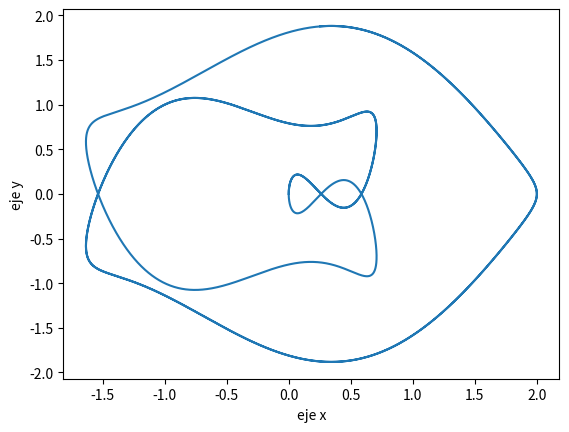

Python code for this plot:
'''
Realice una función dibuja_curva(lista_parametros, intervalo, num_puntos)
que describe la trayectoria seguida por un móvil en el plano X-Y a lo largo del
tiempo t.

Dicha trayectoria viene dada por las siguientes ecuaciones paramétricas:

    x = cos(at) - cos(bt)^j
    y = sen(ct) - sen(dt)^k

lista_parametros:  valores de a,b,c,d,j,k almacenados por ese orden en una lista
intervalo:         lista con los valores inicial y final del tiempo t en el que
                   se debe dibujar la trayectoria del móvil
num_puntos:        número de puntos a utilizar para dibujar la gráfica


El resultado debe ser similar al contenido en el fichero 'ej1_figura.png'

Puntuación del ejercicio: 10 sobre 100
'''

import matplotlib.pyplot as plt
import numpy as np


def dibuja_curva(lista_parametros, intervalo, num_puntos):
    a = lista_parametros[0]
    b = lista_parametros[1]
    c = lista_parametros[2]
    d = lista_parametros[3]
    j = lista_parametros[4]
    k = lista_parametros[5]

    t_min, t_max = intervalo
    t = np.linspace(t_min, t_max, num_puntos)

    x = np.cos(a * t) - np.cos(b * t) ** j
    y = np.sin(c * t) - np.sin(d * t) ** k

    plt.plot(x, y)
    plt.xlabel("eje x")
    plt.ylabel("eje y")
    plt.show()


# No modificar a partir de esta línea
if __name__ == '__main__':
    dibuja_curva([2, 3, 2, 3, 1, 3], [0, 10], 10000)
